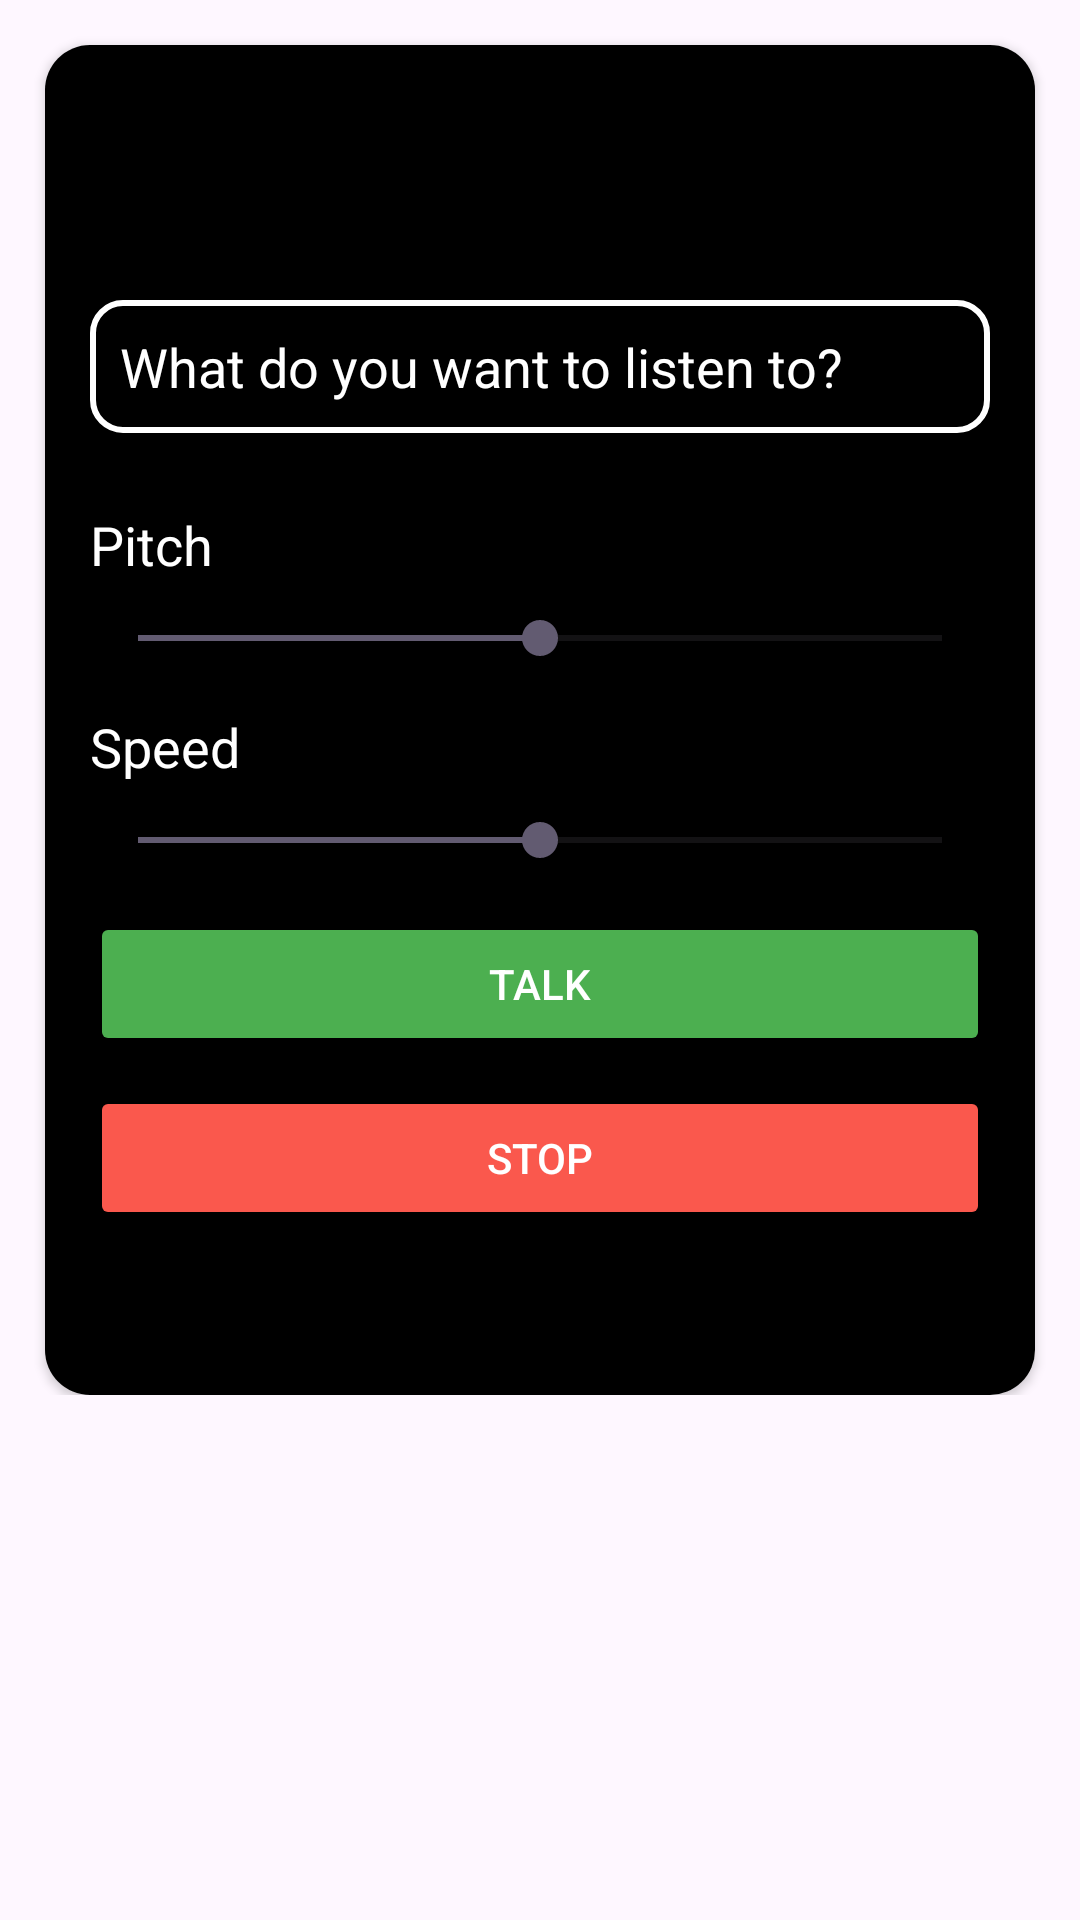

This screen was rendered from an Android layout file. Write that file and the resources it references.
<!-- AndroidManifest.xml: application theme Theme.TextRecognization -->
<!-- res/layout/fragment_text_to_speech.xml -->
<?xml version="1.0" encoding="utf-8"?>
<androidx.constraintlayout.widget.ConstraintLayout xmlns:android="http://schemas.android.com/apk/res/android"
    xmlns:app="http://schemas.android.com/apk/res-auto"
    xmlns:tools="http://schemas.android.com/tools"
    android:layout_width="match_parent"
    android:layout_height="match_parent"
    tools:context=".TextToSpeech_Fragment">

    <ScrollView
        android:layout_width="match_parent"
        android:layout_height="match_parent"
        android:fitsSystemWindows="true"
        android:scrollbars="none"
        app:layout_constraintBottom_toBottomOf="parent"
        app:layout_constraintEnd_toEndOf="parent"
        app:layout_constraintStart_toStartOf="parent"
        app:layout_constraintTop_toTopOf="parent">

        <androidx.constraintlayout.widget.ConstraintLayout
            android:layout_width="match_parent"
            android:layout_height="800dp"
            android:paddingBottom="20dp">

            <androidx.cardview.widget.CardView
                android:id="@+id/cardView"
                android:layout_width="match_parent"
                android:layout_height="450dp"
                android:layout_margin="15dp"
                android:background="@color/white"
                android:elevation="10dp"
                app:cardCornerRadius="15dp"
                app:layout_constraintEnd_toEndOf="parent"
                app:layout_constraintStart_toStartOf="parent"
                app:layout_constraintTop_toTopOf="parent">

                <androidx.constraintlayout.widget.ConstraintLayout
                    android:layout_width="match_parent"
                    android:layout_height="match_parent"
                    android:background="@color/black">

                    <EditText
                        android:id="@+id/editText2"
                        android:layout_width="match_parent"
                        android:layout_height="wrap_content"
                        android:layout_marginBottom="25dp"
                        android:layout_marginStart="15dp"
                        android:layout_marginEnd="15dp"
                        android:background="@drawable/edittext_white_stroke_with_corner_radius"
                        android:hint="What do you want to listen to?"
                        android:maxHeight="200dp"
                        android:maxLines="4"
                        android:padding="10dp"
                        android:textColor="@color/white"
                        android:textColorHint="@color/white"
                        app:layout_constraintBottom_toTopOf="@+id/textView3"
                        app:layout_constraintEnd_toEndOf="parent"
                        app:layout_constraintStart_toStartOf="parent"
                      />

                    <TextView
                        android:id="@+id/textView3"
                        android:layout_width="wrap_content"
                        android:layout_height="wrap_content"
                        android:layout_marginBottom="10dp"
                        android:text="Pitch"
                        android:textAppearance="@style/TextAppearance.AppCompat.Medium"
                        android:textColor="@color/white"
                        app:layout_constraintBottom_toTopOf="@+id/pitchSeekBar"
                        app:layout_constraintStart_toStartOf="@+id/editText2"
                        />

                    <SeekBar
                        android:id="@+id/pitchSeekBar"
                        android:layout_width="0dp"
                        android:layout_height="wrap_content"
                        android:layout_marginBottom="15dp"
                        android:progress="50"
                        app:layout_constraintBottom_toTopOf="@+id/textView4"
                        app:layout_constraintEnd_toEndOf="@+id/editText2"
                        app:layout_constraintStart_toStartOf="@+id/editText2"
                     />

                    <TextView
                        android:id="@+id/textView4"
                        android:layout_width="wrap_content"
                        android:layout_height="wrap_content"
                        android:layout_marginBottom="10dp"
                        android:text="Speed"
                        android:textAppearance="@style/TextAppearance.AppCompat.Medium"
                        android:textColor="@color/white"
                        app:layout_constraintBottom_toTopOf="@+id/speedSeekBar"
                        app:layout_constraintStart_toStartOf="@+id/editText2"
                         />

                    <SeekBar
                        android:id="@+id/speedSeekBar"
                        android:layout_width="0dp"
                        android:layout_height="wrap_content"
                        android:layout_marginBottom="15dp"
                        android:progress="50"
                        app:layout_constraintBottom_toTopOf="@+id/talkButton"
                        app:layout_constraintEnd_toEndOf="@+id/editText2"
                        app:layout_constraintStart_toStartOf="@+id/editText2"
                         />

                    <Button
                        android:id="@+id/talkButton"
                        android:layout_width="0dp"
                        android:layout_height="wrap_content"
                        android:layout_marginBottom="10dp"
                        android:backgroundTint="#4CAF50"
                        android:text="TALK"
                        android:textColor="@color/white"
                        app:layout_constraintBottom_toTopOf="@+id/stopButton"
                        app:layout_constraintEnd_toEndOf="@+id/editText2"
                        app:layout_constraintStart_toStartOf="@+id/editText2" />

                    <Button
                        android:id="@+id/stopButton"
                        android:layout_width="0dp"
                        android:layout_height="wrap_content"
                        android:layout_marginBottom="55dp"
                        android:backgroundTint="#FA584D"
                        android:text="STOP"
                        android:textColor="@color/white"
                        app:layout_constraintBottom_toBottomOf="parent"
                        app:layout_constraintEnd_toEndOf="@+id/editText2"
                        app:layout_constraintStart_toStartOf="@+id/editText2"
                       />

                </androidx.constraintlayout.widget.ConstraintLayout>
            </androidx.cardview.widget.CardView>

        </androidx.constraintlayout.widget.ConstraintLayout>
    </ScrollView>
</androidx.constraintlayout.widget.ConstraintLayout>
<!-- resources referenced by this layout -->
<resources>
  <!-- drawable edittext_white_stroke_with_corner_radius (drawable) -->
  <?xml version="1.0" encoding="utf-8"?>
  <shape xmlns:android="http://schemas.android.com/apk/res/android"
      >
      <corners android:radius="10dp"/>
      <stroke android:color="@color/white" android:width="2dp"/>"
  
  </shape>
  <style name="Theme.TextRecognization" parent="Base.Theme.TextRecognization" />
  <style name="Base.Theme.TextRecognization" parent="Theme.Material3.DayNight.NoActionBar">
          <item name="android:statusBarColor">@color/black</item>
          <item name="windowActionBar">@color/black</item>
          
          
      </style>
  <!-- not gathered from this repository: default colours our renderer supplied (Android Studio template values) -->
  <color name="black">#FF000000</color>
  <color name="white">#FFFFFFFF</color>
</resources>
